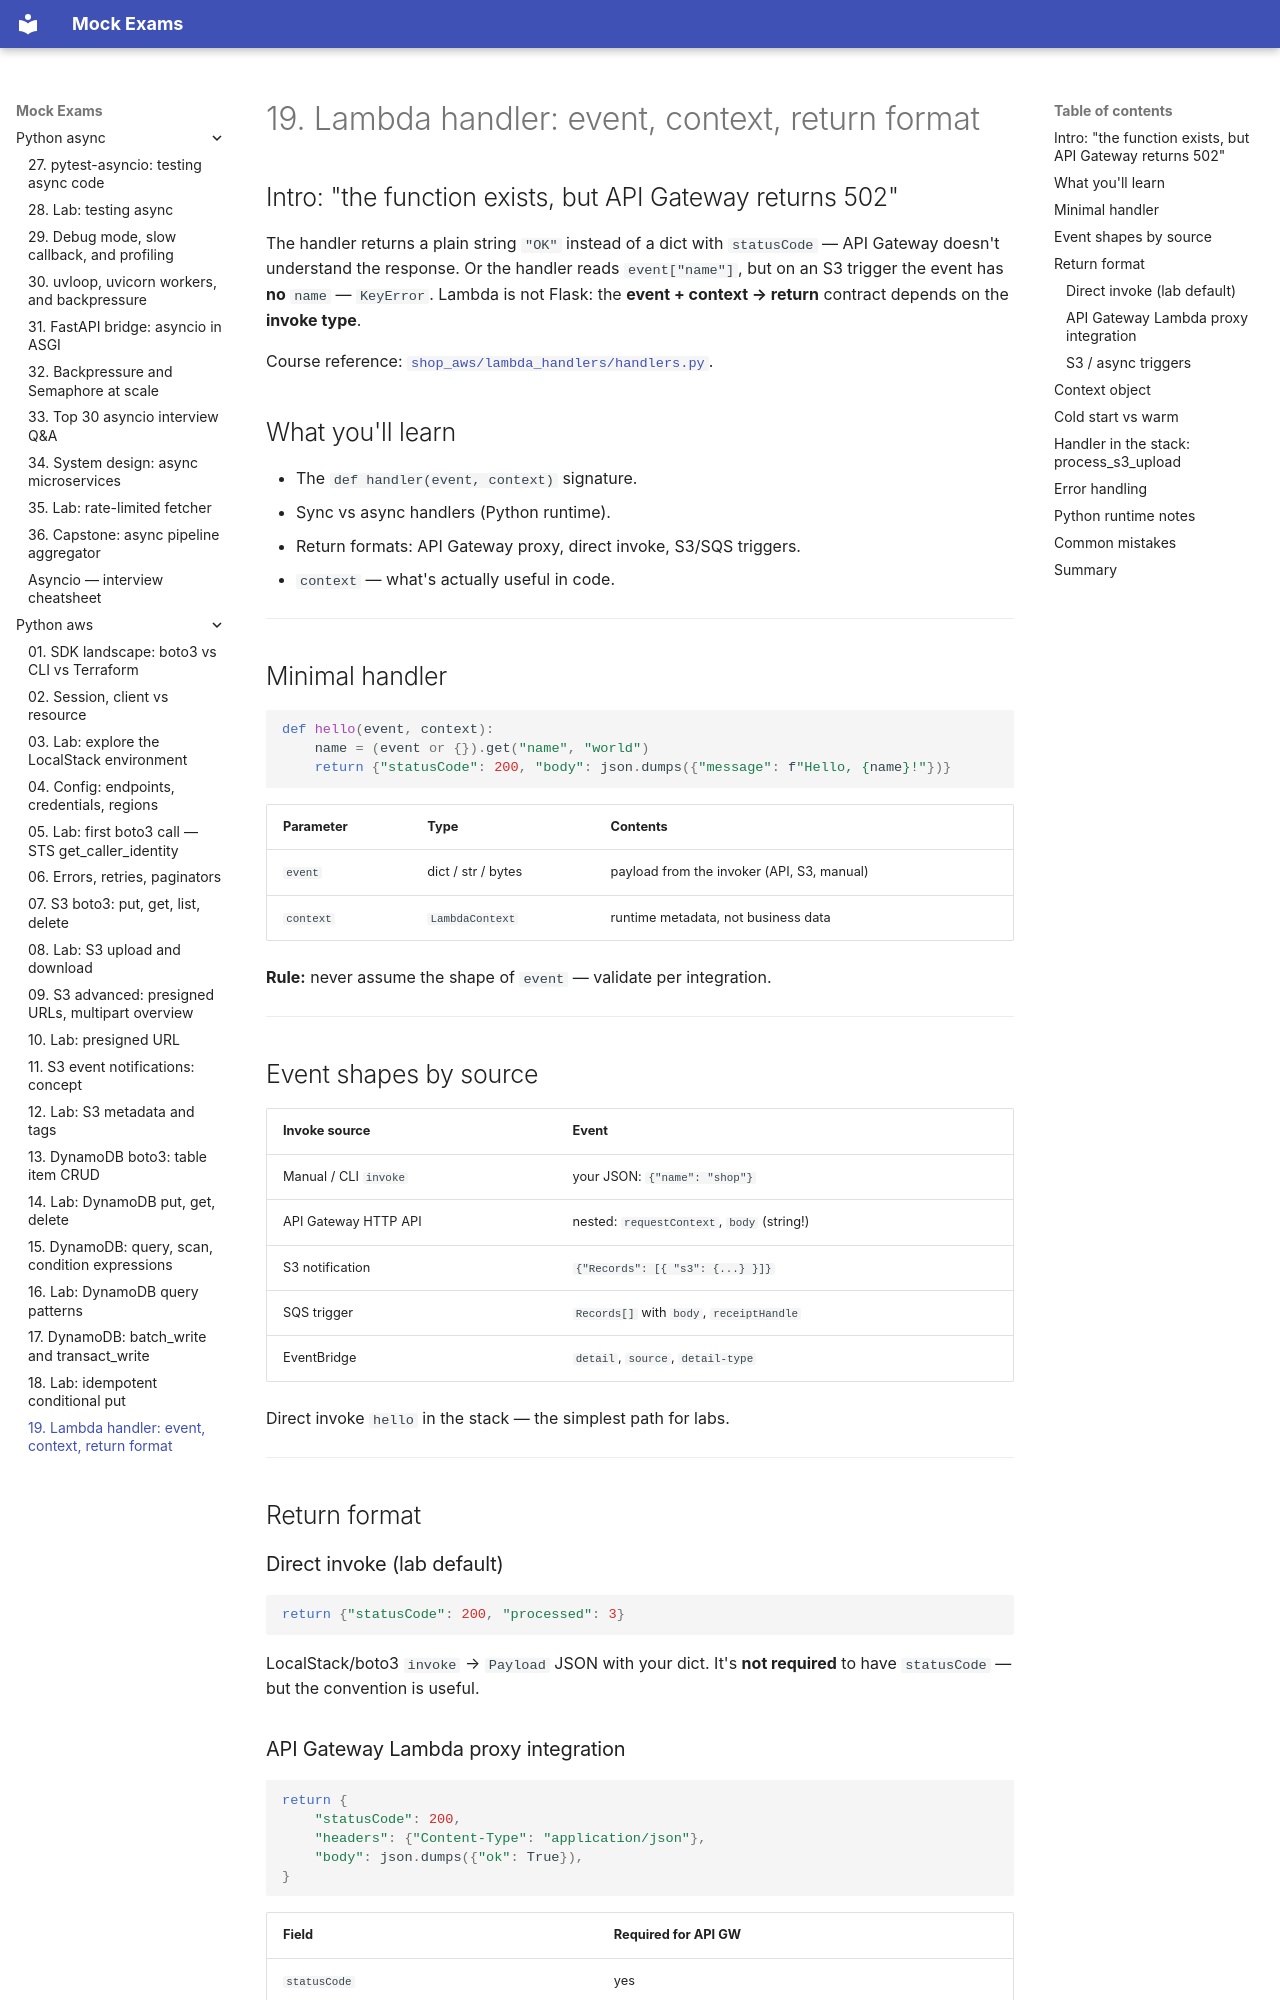

repository: FedorArbuzov/mock-exams · page: python-aws/19-lambda-handler-basics/index.html · generator: mkdocs

# 19. Lambda handler: event, context, return format

## Intro: "the function exists, but API Gateway returns 502"

The handler returns a plain string `"OK"` instead of a dict with `statusCode` — API Gateway doesn't understand the response. Or the handler reads `event["name"]`, but on an S3 trigger the event has **no** `name` — `KeyError`. Lambda is not Flask: the **event + context → return** contract depends on the **invoke type**.

Course reference: [`shop_aws/lambda_handlers/handlers.py`](../../deploy/python-aws/stack/shop_aws/lambda_handlers/handlers.py).

## What you'll learn

- The `def handler(event, context)` signature.
- Sync vs async handlers (Python runtime).
- Return formats: API Gateway proxy, direct invoke, S3/SQS triggers.
- `context` — what's actually useful in code.

---

## Minimal handler

```python
def hello(event, context):
    name = (event or {}).get("name", "world")
    return {"statusCode": 200, "body": json.dumps({"message": f"Hello, {name}!"})}
```

| Parameter | Type | Contents |
|-----------|-----|------------|
| `event` | dict / str / bytes | payload from the invoker (API, S3, manual) |
| `context` | `LambdaContext` | runtime metadata, not business data |

**Rule:** never assume the shape of `event` — validate per integration.

---

## Event shapes by source

| Invoke source | Event |
|---------------|-------|
| Manual / CLI `invoke` | your JSON: `{"name": "shop"}` |
| API Gateway HTTP API | nested: `requestContext`, `body` (string!) |
| S3 notification | `{"Records": [{ "s3": {...} }]}` |
| SQS trigger | `Records[]` with `body`, `receiptHandle` |
| EventBridge | `detail`, `source`, `detail-type` |

Direct invoke `hello` in the stack — the simplest path for labs.

---

## Return format

### Direct invoke (lab default)

```python
return {"statusCode": 200, "processed": 3}
```

LocalStack/boto3 `invoke` → `Payload` JSON with your dict. It's **not required** to have `statusCode` — but the convention is useful.
